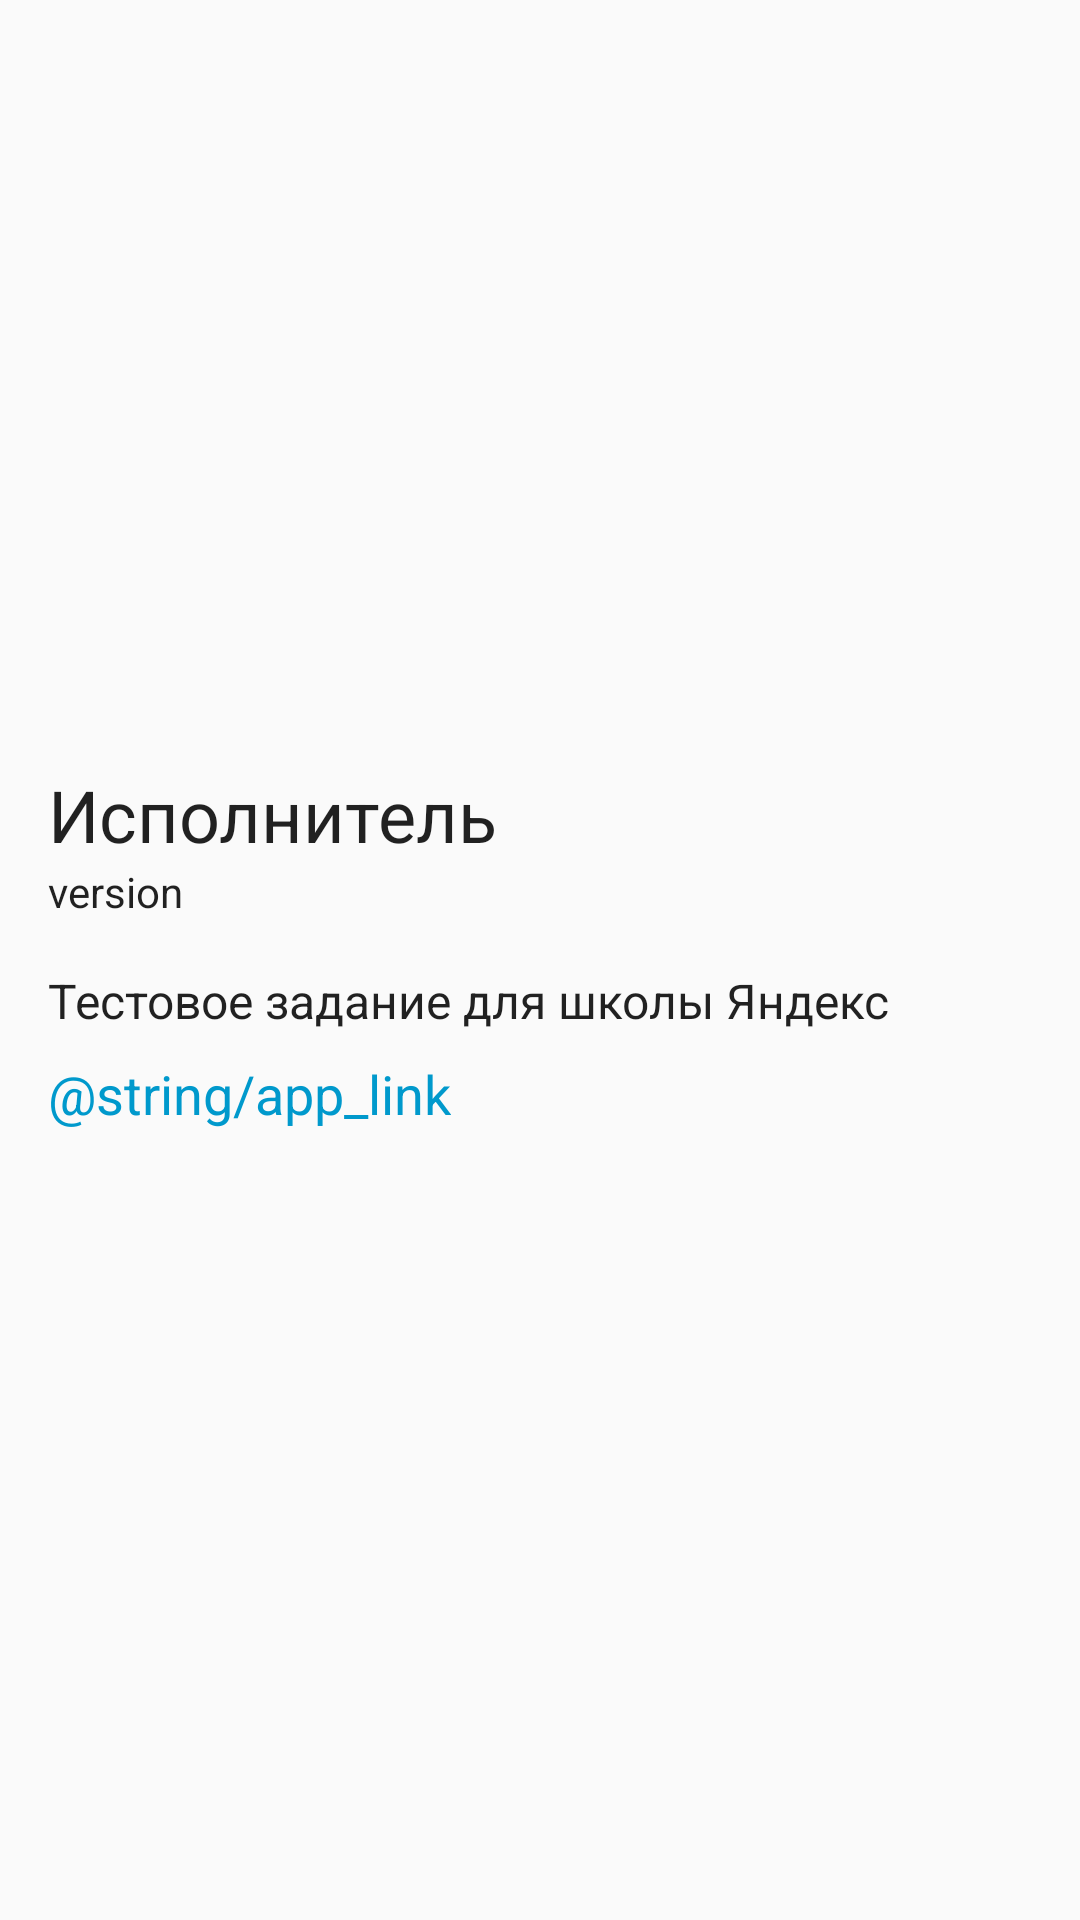

Here is an Android app screen rendered from its layout file. Give the layout XML and the strings, colors and styles it references.
<!-- AndroidManifest.xml: application theme AppTheme -->
<!-- res/layout/activity_about.xml -->
<?xml version="1.0" encoding="utf-8"?>
<LinearLayout xmlns:android="http://schemas.android.com/apk/res/android"
    android:orientation="vertical"
    android:layout_width="match_parent"
    android:layout_height="match_parent"
    android:gravity="center_vertical"
    android:paddingEnd="@dimen/margin_medium"
    android:paddingStart="@dimen/margin_medium">

    <TextView
        android:layout_width="match_parent"
        android:layout_height="wrap_content"
        android:text="@string/app_name"
        style="@android:style/TextAppearance.Material.Headline" />
    <TextView
        android:id="@+id/app_version"
        android:layout_width="match_parent"
        android:layout_height="wrap_content"
        android:text="version"
        style="@android:style/TextAppearance.Material.Body1"
        />
    <TextView
        android:layout_width="match_parent"
        android:layout_height="wrap_content"
        android:text="@string/app_desc"
        style="@android:style/TextAppearance.Material.Subhead"
        android:layout_marginTop="@dimen/margin_medium"
        />
    <TextView
        android:id="@+id/app_link"
        android:layout_width="wrap_content"
        android:layout_height="wrap_content"
        android:text="@string/app_link"
        style="@android:style/TextAppearance.Material.Medium"
        android:textColor="@android:color/holo_blue_dark"
        android:paddingTop="@dimen/margin_small"
        android:paddingBottom="@dimen/margin_small"
        android:background="?android:selectableItemBackground"
        android:clickable="true"
        />
</LinearLayout>
<!-- resources referenced by this layout -->
<resources>
  <dimen name="margin_medium">16dp</dimen>
  <dimen name="margin_small">8dp</dimen>
  <string name="app_desc">Тестовое задание для школы Яндекс</string>
  <string name="app_name">Исполнитель</string>
  <style name="AppTheme" parent="@android:style/Theme.Material.Light.DarkActionBar">
          <item name="android:colorPrimary">@color/colorPrimary</item>
          <item name="android:colorPrimaryDark">@color/colorPrimaryDark</item>
          <item name="android:colorAccent">@color/colorAccent</item>
          <item name="android:windowBackground">@color/colorBackground</item>
          <item name="android:windowContentTransitions">true</item>
      </style>
  <color name="colorPrimary">#967ad6</color>
  <color name="colorPrimaryDark">#7f67b6</color>
  <color name="colorAccent">#FF9100</color>
  <color name="colorBackground">#FAFAFA</color>
</resources>
